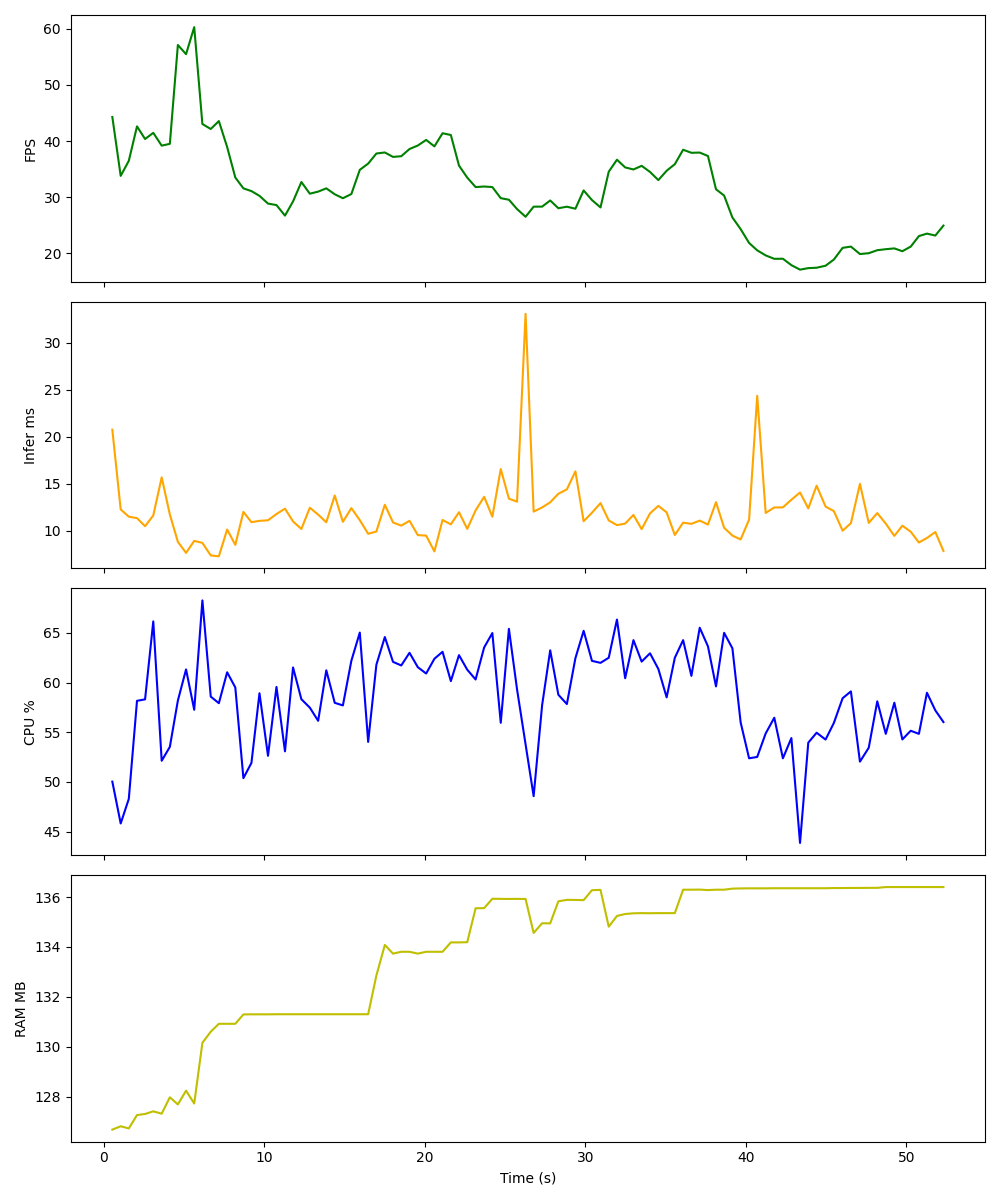

The data file committed next to this chart (first rows):
Time_s, FPS, Infer_ms, CPU_percent, RAM_MB
0.535, 44.29, 20.74, 50.02, 126.7
1.055, 33.78, 12.27, 45.81, 126.8
1.561, 36.47, 11.49, 48.29, 126.7
2.072, 42.61, 11.34, 58.16, 127.3
2.574, 40.36, 10.48, 58.31, 127.3
3.085, 41.46, 11.62, 66.16, 127.4
3.61, 39.18, 15.68, 52.12, 127.3
4.117, 39.5, 11.73, 53.52, 128
4.617, 57.12, 8.82, 58.19, 127.7
5.127, 55.49, 7.645, 61.33, 128.2
5.635, 60.31, 8.919, 57.26, 127.7
6.145, 43.03, 8.708, 68.28, 130.2
6.665, 42.14, 7.372, 58.59, 130.6
7.171, 43.55, 7.281, 57.92, 130.9
7.686, 38.94, 10.13, 61.04, 130.9
8.195, 33.49, 8.498, 59.51, 130.9
8.699, 31.56, 12, 50.38, 131.3
9.2, 31.07, 10.91, 51.91, 131.3
9.7, 30.22, 11.05, 58.92, 131.3
10.23, 28.85, 11.11, 52.62, 131.3
10.76, 28.58, 11.78, 59.56, 131.3
11.29, 26.7, 12.34, 53.08, 131.3
11.79, 29.23, 10.99, 61.52, 131.3
12.31, 32.69, 10.19, 58.33, 131.3
12.84, 30.61, 12.44, 57.48, 131.3
13.36, 30.98, 11.71, 56.15, 131.3
13.86, 31.56, 10.9, 61.24, 131.3
14.39, 30.51, 13.74, 57.96, 131.3
14.9, 29.8, 10.95, 57.7, 131.3
15.42, 30.55, 12.4, 62.2, 131.3
15.95, 34.86, 11.13, 65.04, 131.3
16.47, 35.97, 9.674, 54.02, 131.3
16.98, 37.77, 9.92, 61.8, 132.9
17.51, 37.96, 12.76, 64.59, 134.1
18.02, 37.17, 10.88, 62.09, 133.7
18.53, 37.29, 10.54, 61.73, 133.8
19.05, 38.57, 11.05, 63.0, 133.8
19.56, 39.2, 9.534, 61.55, 133.7
20.08, 40.2, 9.481, 60.91, 133.8
20.6, 39.04, 7.801, 62.4, 133.8
21.1, 41.39, 11.15, 63.1, 133.8
21.62, 41.07, 10.68, 60.15, 134.2
22.13, 35.62, 11.97, 62.76, 134.2
22.64, 33.48, 10.2, 61.3, 134.2
23.16, 31.79, 12.15, 60.31, 135.6
23.69, 31.89, 13.61, 63.54, 135.6
24.21, 31.79, 11.49, 64.99, 135.9
24.73, 29.81, 16.56, 55.95, 135.9
25.24, 29.53, 13.41, 65.41, 135.9
25.74, 27.87, 13.09, 59.31, 135.9
26.27, 26.49, 33.07, 53.79, 135.9
26.78, 28.3, 12.03, 48.56, 134.6
27.31, 28.3, 12.48, 57.73, 134.9
27.81, 29.4, 13.02, 63.25, 134.9
28.32, 28.02, 13.93, 58.77, 135.8
28.85, 28.29, 14.4, 57.84, 135.9
29.38, 27.93, 16.31, 62.46, 135.9
29.89, 31.19, 11.01, 65.21, 135.9
30.41, 29.48, 11.92, 62.19, 136.3
30.94, 28.16, 12.94, 61.99, 136.3
... 41 more rows
